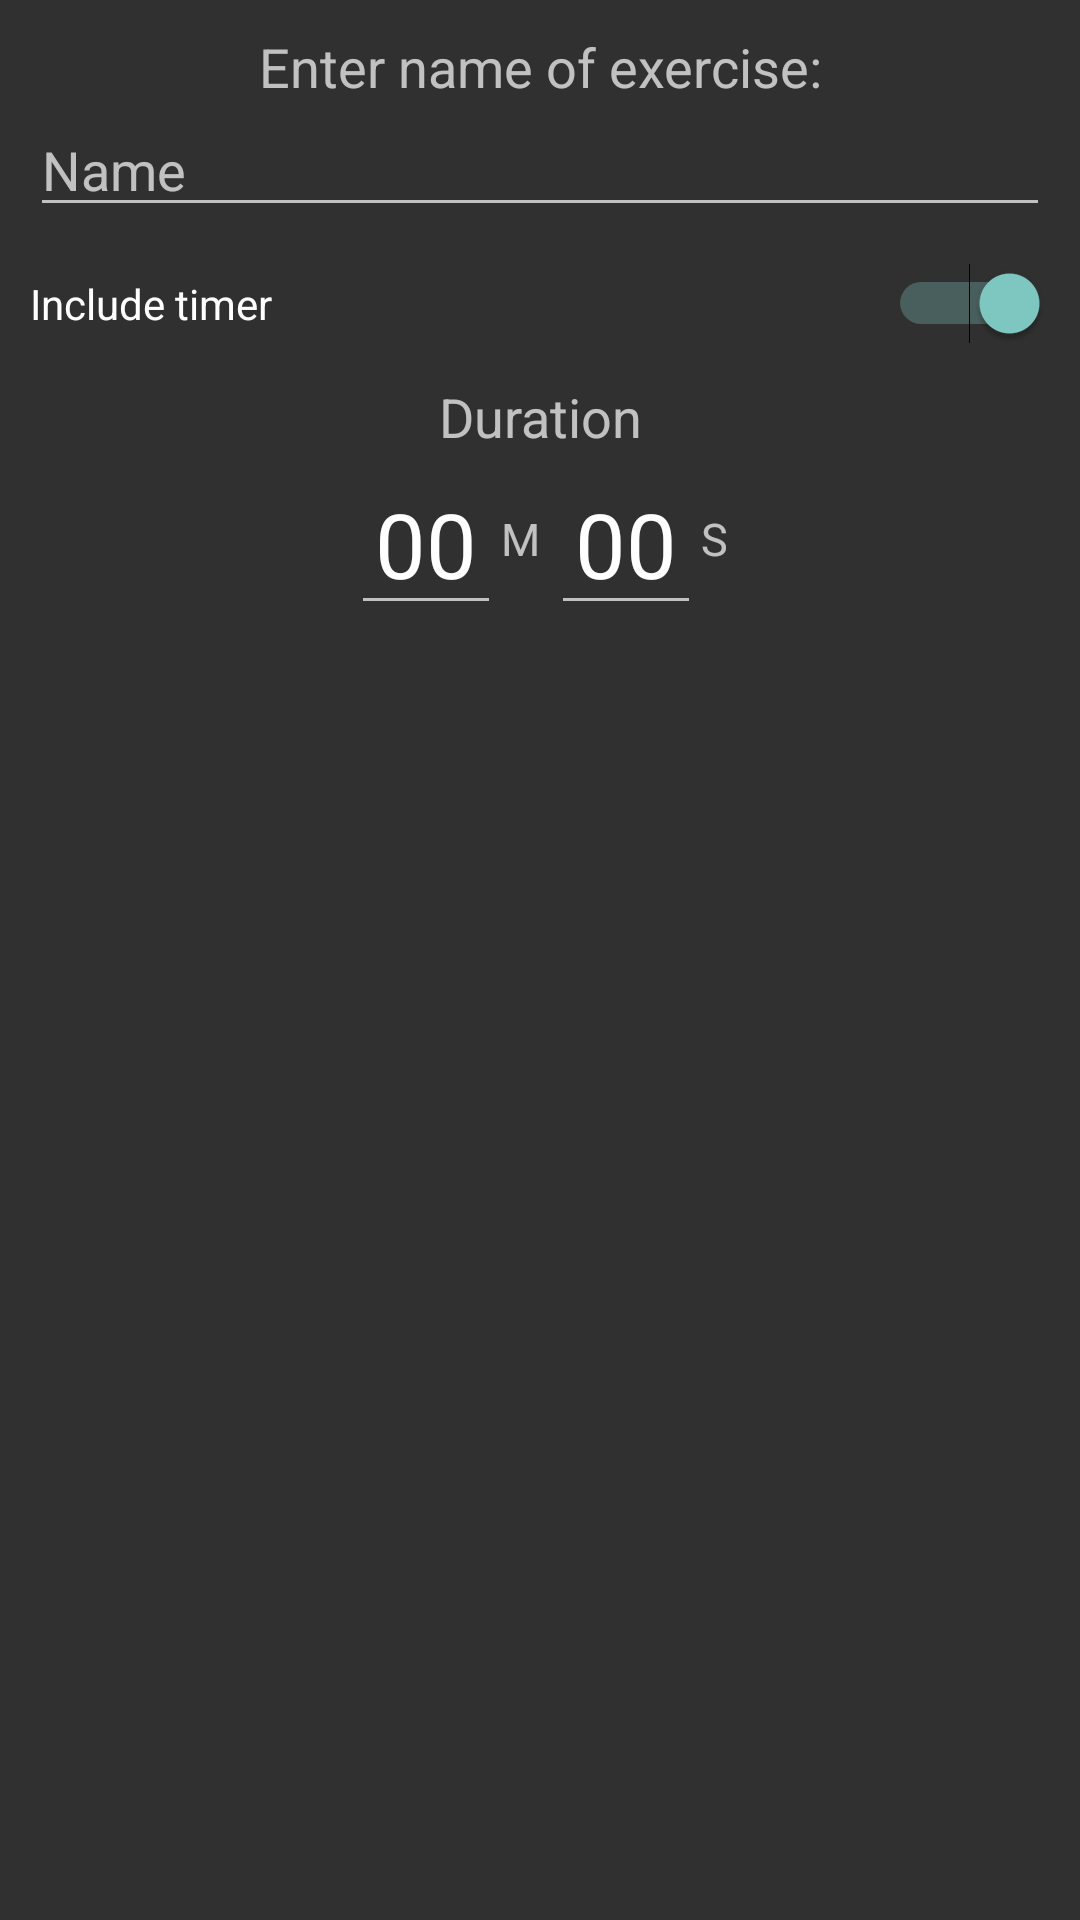

The Android layout XML behind this screen, and the referenced resources:
<!-- AndroidManifest.xml: application theme AppTheme -->
<!-- res/layout/add_exercise_dialog.xml -->
<?xml version="1.0" encoding="utf-8"?>
<LinearLayout xmlns:android="http://schemas.android.com/apk/res/android"
    xmlns:app="http://schemas.android.com/apk/res-auto"
    android:id="@+id/layout_root"
    android:layout_width="fill_parent"
    android:layout_height="fill_parent"
    android:orientation="vertical"
    android:padding="10dp" >

    <TextView
        android:id="@+id/textView"
        android:layout_width="match_parent"
        android:layout_height="wrap_content"
        android:text="Enter name of exercise:"
        android:textAppearance="@android:style/TextAppearance.Material.Medium"
        android:gravity="center"/>

    <EditText
        android:id="@+id/exerciseTitleInput"
        android:layout_width="match_parent"
        android:layout_height="wrap_content"
        android:ems="10"
        android:hint="Name"
        android:inputType="textPersonName" />

    <Switch
        android:id="@+id/includeTimerSwitcher"
        android:layout_width="match_parent"
        android:layout_height="wrap_content"
        android:layout_marginTop="12dp"
        android:checked="true"
        android:splitTrack="false"
        android:text="Include timer" />

    <LinearLayout
        android:id="@+id/durationWrapper"
        android:layout_width="match_parent"
        android:layout_height="wrap_content"
        android:orientation="vertical"
        android:layout_marginTop="12dp">

        <TextView
            android:id="@+id/textView4"
            android:layout_width="match_parent"
            android:layout_height="wrap_content"
            android:gravity="center"
            android:text="Duration"
            android:textAppearance="@android:style/TextAppearance.Material.Medium" />

        <LinearLayout
            android:layout_width="match_parent"
            android:layout_height="match_parent"
            android:gravity="center"
            android:orientation="horizontal">

            <EditText
                android:id="@+id/minutesInput"
                android:layout_width="50dp"
                android:layout_height="wrap_content"
                android:layout_weight="0"
                android:ems="10"
                android:inputType="number"
                android:maxLength="2"
                android:selectAllOnFocus="true"
                android:text="00"
                android:textAlignment="center"
                android:textSize="30sp" />

            <TextView
                android:id="@+id/textView6"
                android:layout_width="wrap_content"
                android:layout_height="wrap_content"
                android:layout_weight="0"
                android:text="M "
                android:textSize="15sp" />

            <EditText
                android:id="@+id/secondsInput"
                android:layout_width="50dp"
                android:layout_height="wrap_content"
                android:layout_weight="0"
                android:ems="10"
                android:inputType="number"
                android:maxLength="2"
                android:selectAllOnFocus="true"
                android:text="00"
                android:textAlignment="center"
                android:textSize="30sp" />

            <TextView
                android:id="@+id/textView7"
                android:layout_width="wrap_content"
                android:layout_height="wrap_content"
                android:layout_weight="0"
                android:text="S"
                android:textSize="15sp" />

        </LinearLayout>
    </LinearLayout>

</LinearLayout>
<!-- resources referenced by this layout -->
<resources>
  <style name="AppTheme" parent="@style/Theme.AppCompat">
          
      </style>
</resources>
